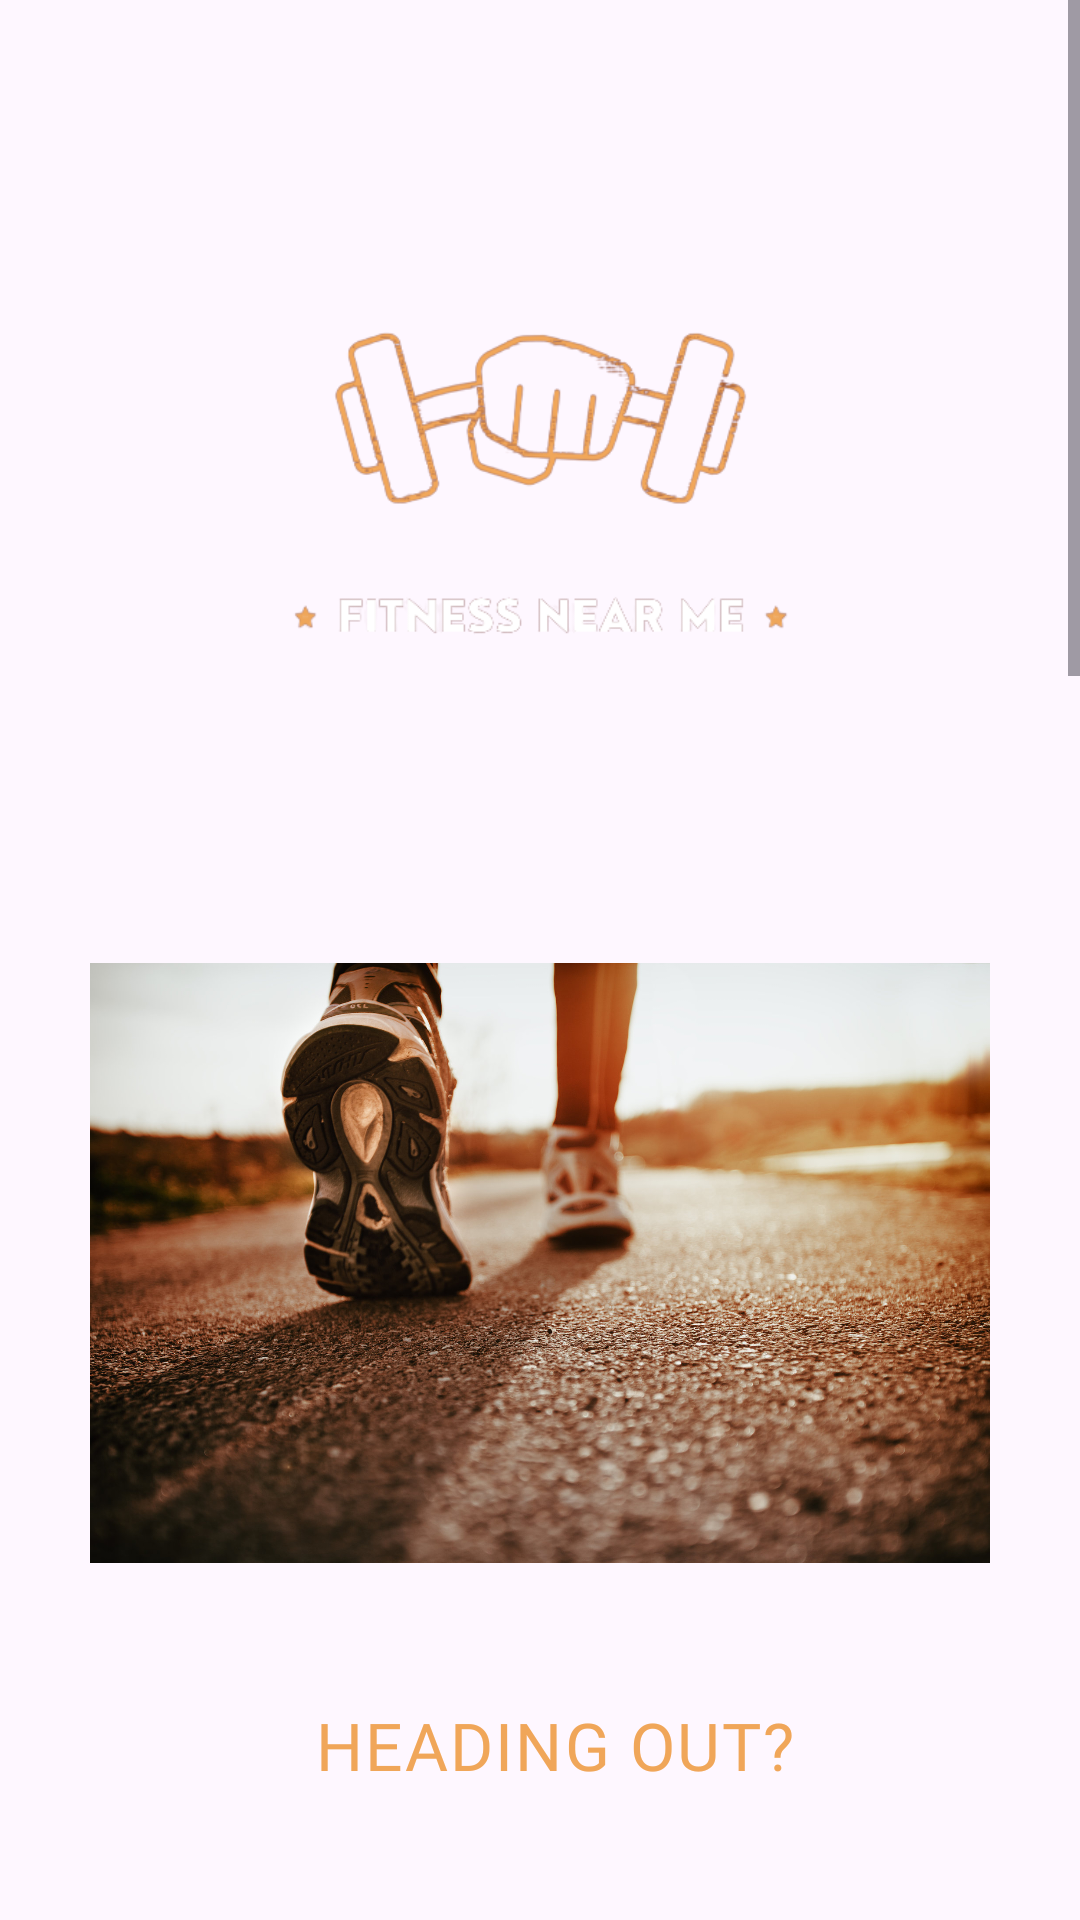

This screen was rendered from an Android layout file. Write that file and the resources it references.
<!-- AndroidManifest.xml: application theme Theme.FitnessNearMe -->
<!-- res/layout/activity_trysomethingnew.xml -->
<?xml version="1.0" encoding="utf-8"?>
<ScrollView
    xmlns:android="http://schemas.android.com/apk/res/android"
    xmlns:app="http://schemas.android.com/apk/res-auto"
    xmlns:tools="http://schemas.android.com/tools"
    android:layout_width="match_parent"
    android:layout_height="wrap_content"
    android:background="@drawable/background">


<RelativeLayout
    android:layout_width="match_parent"
    android:layout_height="match_parent"
    >
    <ImageView
        android:id="@+id/logoImageView"
        android:layout_width="240sp"
        android:layout_height="240sp"
        android:layout_centerHorizontal="true"
        android:layout_marginTop="56dp"
        android:src="@drawable/fitness__sport__workout_logo_design___1__removebg_preview" />

    <ImageView
        android:id="@+id/steppy"
        android:layout_width="300dp"
        android:layout_height="250dp"
        android:layout_below="@id/logoImageView"
        android:layout_centerInParent="true"
        android:layout_marginStart="16dp"
        android:layout_marginRight="90sp"
        android:clickable="true"
        android:onClick="steppy"
        android:src="@drawable/steps" />
    <TextView
        android:id="@+id/step"
        android:layout_width="174dp"
        android:layout_height="55dp"
        android:layout_below="@id/steppy"
        android:layout_centerHorizontal="true"
        android:layout_gravity="center"
        android:layout_marginTop="21dp"

        android:autoSizeTextType="uniform"
        android:clickable="true"
        android:fontFamily="@font/poppins_bold"
        android:text="  HEADING OUT?"
        android:textAppearance="@style/TextAppearance.Material3.BodyLarge"
        android:textColor="@color/logo" />


    <ImageView
        android:id="@+id/mappy"
        android:layout_width="300dp"
        android:layout_height="250dp"
        android:layout_marginStart="16dp"
        android:clickable="true"
        android:layout_centerHorizontal="true"
        android:layout_below="@id/step"
        android:onClick="mappy"
        android:src="@drawable/mappy" />
    <TextView
        android:id="@+id/tryout"
        android:layout_width="172dp"
        android:layout_height="55dp"
        android:layout_below="@id/mappy"
        android:layout_centerHorizontal="true"
        android:layout_gravity="center"
        android:autoSizeTextType="uniform"
        android:clickable="true"
        android:text="Find a New Gym"
        android:fontFamily="@font/poppins_bold"
        android:textAppearance="@style/TextAppearance.Material3.BodyLarge"
        android:textColor="@color/logo" />
    <ImageView
        android:id="@+id/bmi"
        android:layout_width="300dp"
        android:layout_height="250dp"
        android:layout_marginStart="16dp"
        android:clickable="true"
        android:layout_centerHorizontal="true"
        android:layout_below="@id/tryout"
        android:onClick="mappy"
        android:src="@drawable/bmi" />
    <TextView
        android:id="@+id/bmii"
        android:layout_width="180dp"
        android:layout_height="55dp"
        android:layout_below="@id/bmi"
        android:layout_centerHorizontal="true"
        android:layout_gravity="center"
        android:autoSizeTextType="uniform"
        android:clickable="true"
        android:onClick="bmii"
        android:text="Calculate Your BMI"
        android:fontFamily="@font/poppins_bold"
        android:textAppearance="@style/TextAppearance.Material3.BodyLarge"
        android:textColor="@color/logo" />

    <com.github.mikephil.charting.charts.LineChart
        android:id="@+id/line_chart"
        android:layout_width="match_parent"
        android:layout_height="200sp"
        android:layout_below="@id/bmii"

        android:layout_centerInParent="true"></com.github.mikephil.charting.charts.LineChart>

    <TextView
        android:id="@+id/say"
        android:layout_width="wrap_content"
        android:layout_height="wrap_content"
        android:layout_below="@id/line_chart"
        android:layout_centerHorizontal="true"
        android:layout_gravity="center"
        android:autoSizeTextType="uniform"
        android:clickable="true"
        android:fontFamily="@font/poppins_bold"
        android:text="Your Current Progress"
        android:textAppearance="@style/TextAppearance.Material3.BodyLarge"
        android:textColor="@color/logo" />
    <ImageView
        android:id="@+id/say1"
        android:layout_width="300dp"
        android:layout_height="250dp"
        android:layout_marginStart="16dp"
        android:clickable="true"
        android:layout_centerHorizontal="true"
        android:layout_below="@id/say"
        android:onClick="custom"
        android:src="@drawable/getfit1" />
    <TextView
        android:id="@+id/custom"
        android:layout_width="wrap_content"
        android:layout_height="wrap_content"
        android:layout_below="@id/say1"
        android:layout_centerHorizontal="true"
        android:layout_gravity="center"
        android:autoSizeTextType="uniform"

        android:fontFamily="@font/poppins_bold"
        android:text="Start a Custom Exercise"
        android:textAppearance="@style/TextAppearance.Material3.BodyLarge"
        android:textColor="@color/logo" />

    <LinearLayout
        android:id="@+id/socialMediaLayout"
        android:layout_width="wrap_content"
        android:layout_height="wrap_content"
       android:layout_below="@id/custom"
        android:layout_centerHorizontal="true"
        android:layout_marginTop="12dp"
        android:gravity="center">
        <ImageView
            android:id="@+id/facebookIcon"
            android:layout_width="40sp"
            android:layout_height="80sp"
            android:src="@drawable/iconmonstr_facebook_messenger_2"
            android:clickable="true"
            android:onClick="onFacebookIconClicked" />

        <ImageView
            android:id="@+id/twitterIcon"
            android:layout_width="40sp"
            android:layout_height="80sp"
            android:layout_marginStart="16dp"
            android:src="@drawable/iconmonstr_twitter_4"
            android:clickable="true"
            android:onClick="onTwitterIconClicked" />


        <ImageView
            android:id="@+id/instagramIcon"
            android:layout_width="40sp"
            android:layout_height="80sp"
            android:layout_marginStart="16dp"
            android:src="@drawable/iconmonstr_instagram_14"
            android:clickable="true"
            android:onClick="onInstagramIconClicked" />


        

    </LinearLayout>

</RelativeLayout>

</ScrollView>
<!-- resources referenced by this layout -->
<resources>
  <color name="logo">#f0a659</color>
  <!-- drawable bmi: jpg bitmap (drawable, 285896 bytes) -->
  <!-- drawable fitness__sport__workout_logo_design___1__removebg_preview: png bitmap (drawable, 46151 bytes) -->
  <!-- drawable getfit1: jpg bitmap (drawable, 46592 bytes) -->
  <!-- drawable iconmonstr_facebook_messenger_2 (drawable) -->
  <vector xmlns:android="http://schemas.android.com/apk/res/android"
      android:width="24dp"
      android:height="24dp"
      android:viewportWidth="24"
      android:viewportHeight="24">
    <path
        android:fillColor="#FF000000"
        android:pathData="M24,24h-24v-24h24v24zM12,4.5c-4.418,0 -8,3.316 -8,7.407 0,2.332 1.163,4.411 2.981,5.769v2.824l2.724,-1.495c0.727,0.201 1.497,0.31 2.295,0.31 4.418,0 8,-3.317 8,-7.408s-3.582,-7.407 -8,-7.407zM12.795,14.475l-2.037,-2.173 -3.975,2.173 4.372,-4.642 2.087,2.173 3.926,-2.173 -4.373,4.642z"
        android:fillType="evenOdd"/>
  </vector>
  <!-- drawable iconmonstr_instagram_14 (drawable) -->
  <vector xmlns:android="http://schemas.android.com/apk/res/android"
      android:width="24dp"
      android:height="24dp"
      android:viewportWidth="24"
      android:viewportHeight="24">
    <path
        android:fillColor="#FF000000"
        android:pathData="M14.829,6.302c-0.738,-0.034 -0.96,-0.04 -2.829,-0.04s-2.09,0.007 -2.828,0.04c-1.899,0.087 -2.783,0.986 -2.87,2.87 -0.033,0.738 -0.041,0.959 -0.041,2.828s0.008,2.09 0.041,2.829c0.087,1.879 0.967,2.783 2.87,2.87 0.737,0.033 0.959,0.041 2.828,0.041 1.87,0 2.091,-0.007 2.829,-0.041 1.899,-0.086 2.782,-0.988 2.87,-2.87 0.033,-0.738 0.04,-0.96 0.04,-2.829s-0.007,-2.09 -0.04,-2.828c-0.088,-1.883 -0.973,-2.783 -2.87,-2.87zM12,15.595c-1.985,0 -3.595,-1.609 -3.595,-3.595 0,-1.985 1.61,-3.594 3.595,-3.594s3.595,1.609 3.595,3.594c0,1.985 -1.61,3.595 -3.595,3.595zM15.737,9.104c-0.464,0 -0.84,-0.376 -0.84,-0.84 0,-0.464 0.376,-0.84 0.84,-0.84 0.464,0 0.84,0.376 0.84,0.84 0,0.463 -0.376,0.84 -0.84,0.84zM14.333,12c0,1.289 -1.045,2.333 -2.333,2.333s-2.333,-1.044 -2.333,-2.333c0,-1.289 1.045,-2.333 2.333,-2.333s2.333,1.044 2.333,2.333zM12,0c-6.627,0 -12,5.373 -12,12s5.373,12 12,12 12,-5.373 12,-12 -5.373,-12 -12,-12zM18.958,14.886c-0.115,2.545 -1.532,3.955 -4.071,4.072 -0.747,0.034 -0.986,0.042 -2.887,0.042s-2.139,-0.008 -2.886,-0.042c-2.544,-0.117 -3.955,-1.529 -4.072,-4.072 -0.034,-0.746 -0.042,-0.985 -0.042,-2.886 0,-1.901 0.008,-2.139 0.042,-2.886 0.117,-2.544 1.529,-3.955 4.072,-4.071 0.747,-0.035 0.985,-0.043 2.886,-0.043s2.14,0.008 2.887,0.043c2.545,0.117 3.957,1.532 4.071,4.071 0.034,0.747 0.042,0.985 0.042,2.886 0,1.901 -0.008,2.14 -0.042,2.886z"/>
  </vector>
  <!-- drawable mappy: jpg bitmap (drawable, 397016 bytes) -->
  <!-- drawable steps: jpg bitmap (drawable, 484699 bytes) -->
  <style name="Theme.FitnessNearMe" parent="Base.Theme.FitnessNearMe" />
  <style name="Base.Theme.FitnessNearMe" parent="Theme.Material3.Light.NoActionBar">
          
          
      </style>
</resources>
